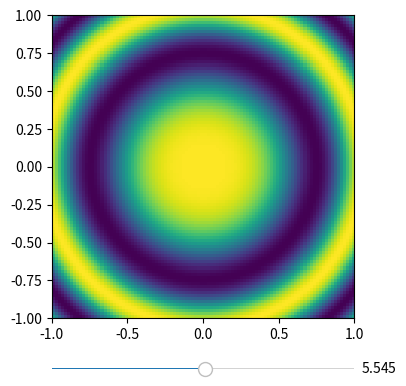

The matplotlib source for this figure:
# -*- coding: utf-8 -*-
"""
Created on Tue Mar 26 16:28:47 2019

[redacted]
"""

import matplotlib.pyplot as plt
from matplotlib.widgets import Slider
from matplotlib import gridspec
import numpy as np


class window:

    def __init__(self,x,y,z,imap):
        self.x = x
        self.y = y
        self.z = z
        self.imap = imap
        self.make_window()
    
        
    def make_window(self):
        self.fig = plt.figure(figsize=(4,4))
    
        self.ax = plt.subplot2grid((10,10),(0,0),rowspan=9,colspan=10,fig=self.fig)
        
        self.axs = plt.subplot2grid((10,10),(9,0),rowspan=1,colspan=10,fig=self.fig)
        self.index = int(len(self.z)/2)
    
        self.img = self.ax.imshow(self.imap[:,:,self.index],extent=[self.x.min(),self.x.max(),self.y.min(),self.y.max()])    
        self.slide_obj = Slider(self.axs,'',self.z[0],self.z[-1],valinit=self.z[self.index],valstep=(self.z[1]-self.z[0]))
    
        self.ax.set_aspect((self.x.max()-self.x.min())/(self.y.max()-self.y.min()))
        
        def do_slide(val):
        
            self.index = int((val-self.z[0])/(self.z[1]-self.z[0]))

            self.img.set_data(self.imap[:,:,self.index])
            self.img.set_clim(vmin = self.imap[:,:,self.index].min()*0.8,vmax=self.imap[:,:,self.index].max()*1.2)
            self.fig.canvas.draw()
        
        self.slide_obj.on_changed(do_slide)
        plt.tight_layout()
        plt.show()
    

def dummy():
    x = np.linspace(-1,1,100)
    y = x.copy()
    z = np.linspace(1,10,100)
    X,Y = np.meshgrid(x,y)
    
    imap = np.zeros((len(x),len(y),len(z)))
    for ii in range(len(z)):
        imap[:,:,ii] = np.cos(z[ii]*(X**2+Y**2))
    
    return x,y,z,imap



if __name__ == "__main__":
    
    x,y,z,imap = dummy()
    window(x,y,z,imap)